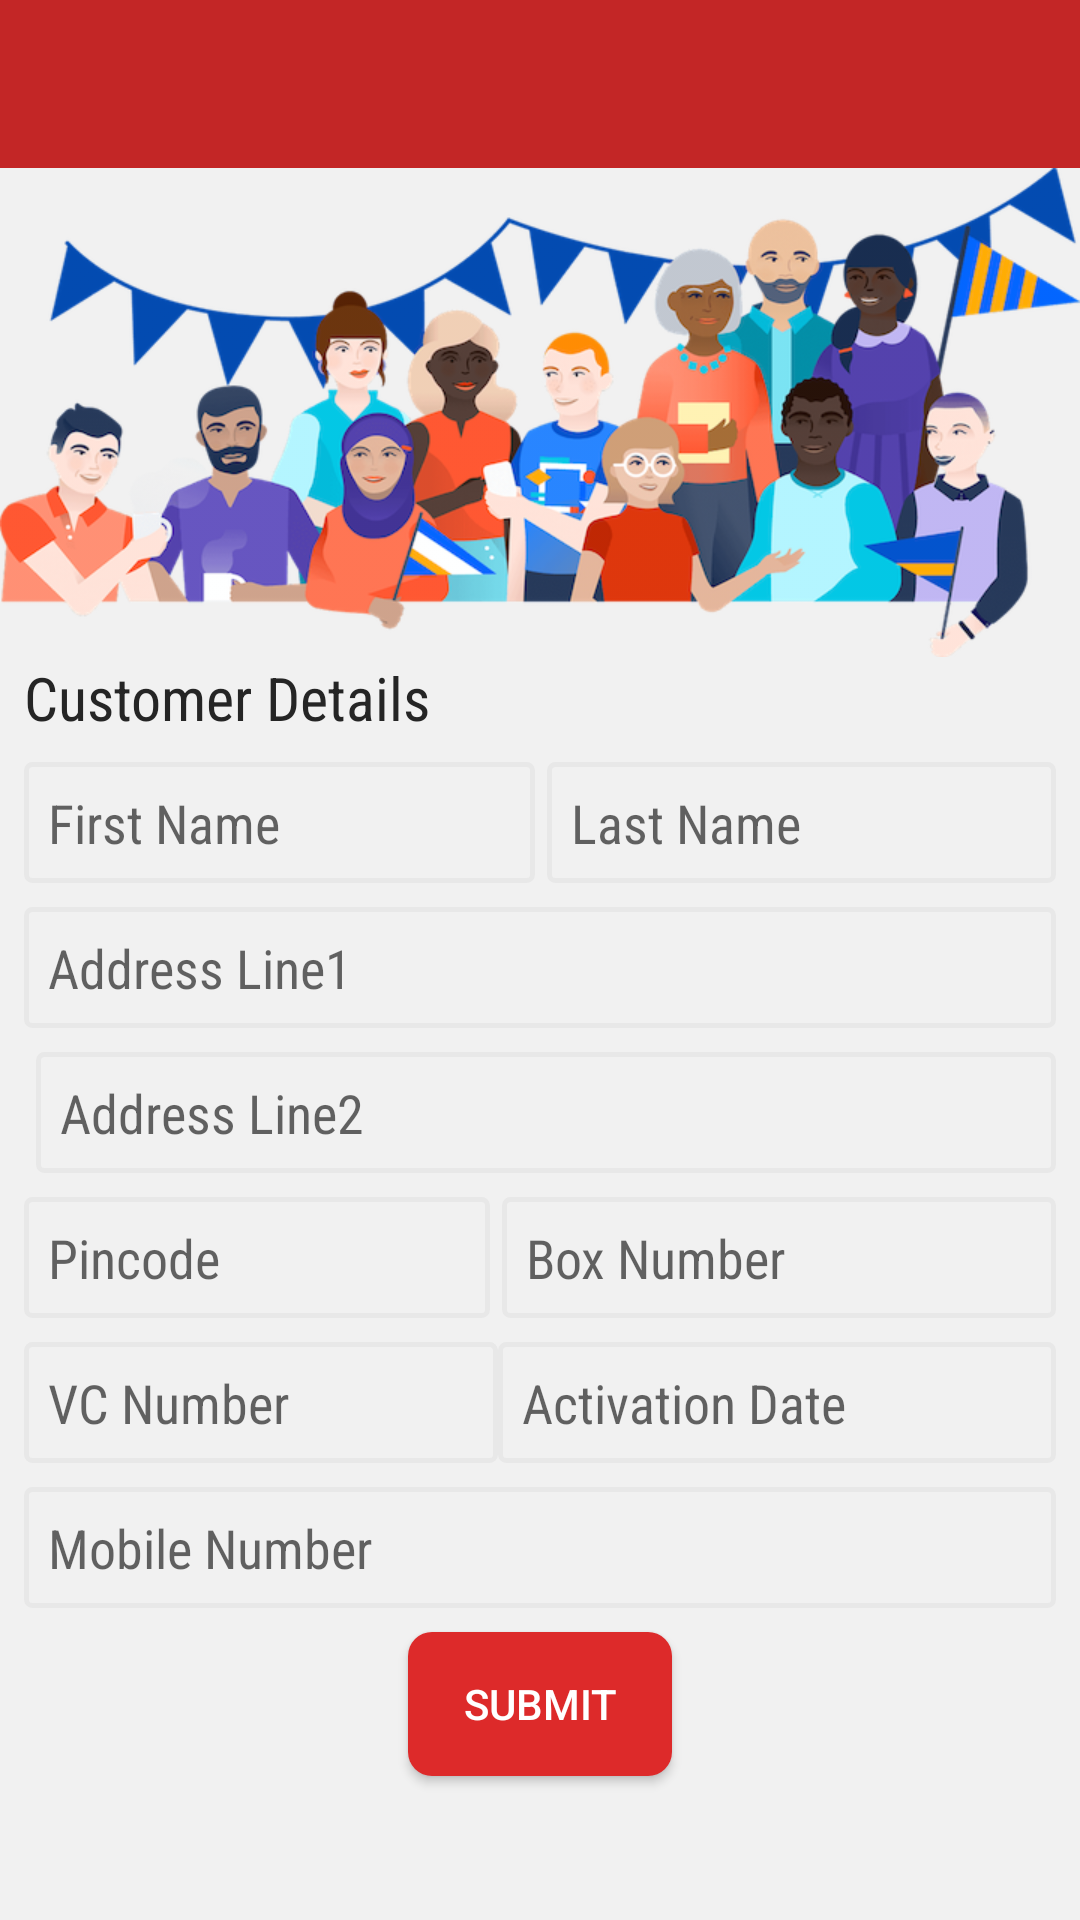

Write the Android layout XML for this screen, with the resource values it uses.
<!-- AndroidManifest.xml: application theme AppTheme -->
<!-- res/layout/activity_new_customer.xml -->
<?xml version="1.0" encoding="utf-8"?>
<LinearLayout xmlns:android="http://schemas.android.com/apk/res/android"
    xmlns:tools="http://schemas.android.com/tools"
    android:layout_width="match_parent"
    android:layout_height="match_parent"
    android:background="#f1f1f1"
    android:orientation="vertical"
    tools:context=".Activity.NewCustomerActivity">

    <include
        android:id="@+id/toolbar1"
        layout="@layout/toolbar" />

    <ImageView
        android:layout_width="match_parent"
        android:layout_height="wrap_content"
        android:adjustViewBounds="true"
        android:alpha="0.99"
        android:src="@drawable/customers" />

    <TextView
        android:layout_width="match_parent"
        android:layout_height="wrap_content"
        android:layout_marginLeft="8dp"
        android:fontFamily="sans-serif-condensed"
        android:text="Customer Details"
        android:textColor="#252525"
        android:textSize="20dp" />

    <LinearLayout
        android:layout_width="match_parent"
        android:layout_height="wrap_content"
        android:layout_margin="8dp"
        android:orientation="horizontal">

        <EditText
            android:id="@+id/customerFirstName"
            android:layout_width="wrap_content"
            android:layout_height="wrap_content"
            android:layout_weight="1"
            android:background="@drawable/edittext_style"
            android:fontFamily="sans-serif-condensed"
            android:hint="First Name"
            android:padding="8dp" />

        <EditText
            android:id="@+id/customerLastName"
            android:layout_width="wrap_content"
            android:layout_height="wrap_content"
            android:layout_marginLeft="4dp"
            android:layout_weight="1"
            android:background="@drawable/edittext_style"
            android:fontFamily="sans-serif-condensed"
            android:hint="Last Name"
            android:padding="8dp" />

    </LinearLayout>

    <LinearLayout
        android:layout_width="match_parent"
        android:layout_height="wrap_content"
        android:layout_marginBottom="8dp"
        android:layout_marginLeft="8dp"
        android:layout_marginRight="8dp"
        android:orientation="horizontal">

        <EditText
            android:id="@+id/Address1"
            android:layout_width="wrap_content"
            android:layout_height="wrap_content"
            android:layout_weight="1"
            android:background="@drawable/edittext_style"
            android:fontFamily="sans-serif-condensed"
            android:hint="Address Line1"
            android:padding="8dp" />


    </LinearLayout>

    <LinearLayout
        android:layout_width="match_parent"
        android:layout_height="wrap_content"
        android:layout_marginBottom="8dp"
        android:layout_marginLeft="8dp"
        android:layout_marginRight="8dp"
        android:orientation="horizontal">

        <EditText
            android:id="@+id/Address2"
            android:layout_width="wrap_content"
            android:layout_height="wrap_content"
            android:layout_marginLeft="4dp"
            android:layout_weight="1"
            android:background="@drawable/edittext_style"
            android:fontFamily="sans-serif-condensed"
            android:hint="Address Line2"
            android:padding="8dp" />
    </LinearLayout>

    <LinearLayout
        android:layout_width="match_parent"
        android:layout_height="wrap_content"
        android:layout_marginBottom="8dp"
        android:layout_marginLeft="8dp"
        android:layout_marginRight="8dp"
        android:orientation="horizontal">

        <EditText
            android:id="@+id/pincode"
            android:maxLength="6"
            android:layout_width="wrap_content"
            android:layout_height="wrap_content"
            android:layout_weight="1"
            android:inputType="number"
            android:background="@drawable/edittext_style"
            android:fontFamily="sans-serif-condensed"
            android:hint="Pincode"
            android:padding="8dp" />

        <EditText
            android:id="@+id/boxNumber"
            android:layout_width="wrap_content"
            android:layout_height="wrap_content"
            android:layout_marginLeft="4dp"
            android:layout_weight="1"
            android:background="@drawable/edittext_style"
            android:fontFamily="sans-serif-condensed"
            android:hint="Box Number"
            android:padding="8dp" />

    </LinearLayout>

    <LinearLayout
        android:layout_width="match_parent"
        android:layout_height="wrap_content"
        android:layout_marginBottom="8dp"
        android:layout_marginLeft="8dp"
        android:layout_marginRight="8dp"
        android:orientation="horizontal">

        <EditText
            android:id="@+id/vcNumber"
            android:layout_width="wrap_content"
            android:layout_height="wrap_content"
            android:layout_weight="1"
            android:background="@drawable/edittext_style"
            android:fontFamily="sans-serif-condensed"
            android:hint="VC Number"
            android:padding="8dp" />

        <EditText
            android:id="@+id/date"
            android:layout_width="wrap_content"
            android:layout_height="wrap_content"
            android:layout_weight="1"
            android:background="@drawable/edittext_style"
            android:fontFamily="sans-serif-condensed"
            android:hint="Activation Date"
            android:padding="8dp" />


    </LinearLayout>

    <EditText
        android:id="@+id/mobile"
        android:layout_width="match_parent"
        android:layout_height="wrap_content"
        android:layout_marginLeft="8dp"
        android:layout_marginRight="8dp"
        android:inputType="number"
        android:layout_marginBottom="8dp"
        android:maxLength="10"
        android:background="@drawable/edittext_style"
        android:fontFamily="sans-serif-condensed"
        android:hint="Mobile Number"
        android:padding="8dp" />

    <Button
        android:layout_width="wrap_content"
        android:layout_height="wrap_content"
        android:layout_gravity="center_horizontal"
        android:background="@drawable/circularbtn"
        android:text="Submit"
        android:id="@+id/submitBtn"
        android:textColor="#fff" />
</LinearLayout>
<!-- res/layout/toolbar.xml (included above) -->
<android.support.design.widget.AppBarLayout android:layout_width="match_parent"
    android:layout_height="wrap_content"
    xmlns:app="http://schemas.android.com/apk/res-auto"
    android:theme="@style/ThemeOverlay.AppCompat.Dark.ActionBar"
    xmlns:android="http://schemas.android.com/apk/res/android">

    <android.support.v7.widget.Toolbar
        android:id="@+id/toolbar"
        android:layout_width="match_parent"
        android:layout_height="wrap_content"
        android:background="@color/colorPrimary"
        app:popupTheme="@style/ThemeOverlay.AppCompat.Light" />


</android.support.design.widget.AppBarLayout>
<!-- resources referenced by this layout -->
<resources>
  <color name="colorPrimary">#c32626</color>
  <!-- drawable circularbtn (drawable) -->
  <?xml version="1.0" encoding="utf-8"?>
  <shape xmlns:android="http://schemas.android.com/apk/res/android"
      android:shape="rectangle">
      <solid android:color="#dd2a2a"
  
          />
      <corners android:bottomRightRadius="8dp"
          android:bottomLeftRadius="8dp"
          android:topRightRadius="8dp"
          android:topLeftRadius="8dp"/>
      <stroke
          android:color="#eeffffff"
          />
  
  </shape>
  <!-- drawable customers: png bitmap (drawable, 236309 bytes) -->
  <!-- drawable edittext_style (drawable) -->
  <?xml version="1.0" encoding="utf-8"?>
  <shape xmlns:android="http://schemas.android.com/apk/res/android"
      android:shape="rectangle">
      <stroke
          android:width="1.5dp"
          android:color="#e8e8e8" />
      <corners android:radius="2dp" />
      <padding
          android:bottom="10dp"
          android:left="10dp"
          android:right="10dp"
          android:top="10dp" />
  </shape>
  <style name="AppTheme" parent="Theme.AppCompat.DayNight.NoActionBar">
          
          <item name="colorPrimary">@color/colorPrimary</item>
          <item name="colorPrimaryDark">@color/colorPrimaryDark</item>
          <item name="colorAccent">@color/colorAccent</item>
      </style>
  <color name="colorPrimaryDark">#c32626</color>
  <color name="colorAccent">#FF4081</color>
</resources>
